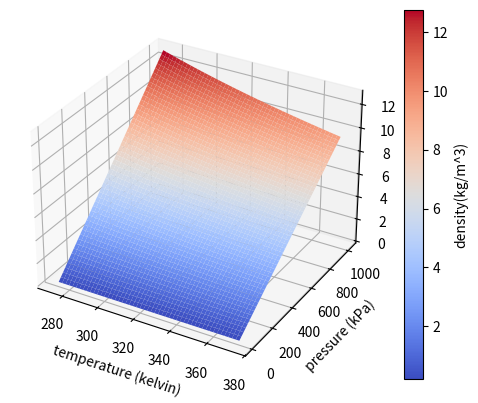

Reproduce this figure in Python.
# Homework 4, Problem 1 a, b, and c
import numpy as np
import matplotlib.pyplot as plt
from matplotlib import cm

C_TO_K = 273.15
ATM_TO_PA = 101325
R = 287


def get_T_P_ranges(rho_ref_ratio, rho_la_ratio, range_variable, range_variable_name, reference_variable_name):
    print(f'Calculating range of {range_variable_name}')

    things = []

    ratios = [rho_ref_ratio, rho_la_ratio]
    labels = ['rho_igm vs. rho_ref', 'rho_igm vs. rho_la']

    for r, label in zip(ratios, labels):
        for ratio, thing in zip(r, range_variable):
            if (ratio <= 1.02) & (ratio >= 0.98):
                things.append(thing)
        print(f'{label} at reference {reference_variable_name}')
        print(f'min {range_variable_name} = {np.min(things)}')
        print(f'max {range_variable_name} = {np.max(things)}')


def problem_1a():
    # the cell below this one will make your 3D (X,Y,Z) plot - all you need to do is define
    # the appropriate variables here. T = temperature range; P = pressure range; R = constant
    T = np.linspace(0 + C_TO_K, 100 + C_TO_K, 1000)
    P = np.linspace(0.1 * ATM_TO_PA, 10 * ATM_TO_PA, 1000)

    fig, ax = plt.subplots(subplot_kw={'projection': '3d'})
    X = T
    Y = P
    X, Y = np.meshgrid(X, Y)
    Z = (Y / (R * X))

    surf = ax.plot_surface(X, Y * 0.001, Z, cmap=cm.coolwarm)
    plt.xlabel('temperature (kelvin)')
    plt.ylabel('pressure (kPa)')
    fig.colorbar(surf, label='density(kg/m^3)')

    plt.show()

    return T, P, Z, ax, fig


def problem_1b():
    # part b: air density
    temp_ref = 25 + C_TO_K
    P_ref = 100000
    rho_ref = P_ref / (R * temp_ref)

    print(f'ref. density = {rho_ref} kg/m^3')

    # part b: thermal expansion coefficient
    alpha_not = 1 / temp_ref
    beta_not = 1 / P_ref

    print(f'alpha_not = {alpha_not} K^-1')
    print(f'beta_not = {beta_not} Pa^-1')

    return rho_ref, temp_ref, P_ref, alpha_not, beta_not


def problem_1c(T, P, temp_ref, P_ref, rho_ref, alpha_not, beta_not):
    # use this setup to help with part c. this is the bare minimum -
    # you'll need to calculate all the relevant variables from part b first, then the relevant density ratio.
    # use np.min and np.max to find min/max values for temps and pressures

    # first determine what temperatures at reference pressure:
    # calculate density for IGM at P_ref, then calculate the ratio of rho_igm to rho_ref
    rho_igm_Pref = P_ref / (R * T)
    rr1 = rho_igm_Pref / rho_ref

    # calculate density for linear approximation given by 4.34 and calc ratios to rho_igm_Pref
    rho_la = rho_ref - (rho_ref * alpha_not * (T - temp_ref)) + (rho_ref * beta_not * (P - P_ref))
    rr2 = rho_igm_Pref / rho_la

    get_T_P_ranges(rr1, rr2, range_variable=T, range_variable_name='temperature', reference_variable_name='pressure')

    # now determine what pressure range at reference temperature
    # calculate density for IGM at T_ref and calc ratio of rho_igm to rho_ref
    rho_igm_Tref = P / (R * temp_ref)
    rr3 = rho_igm_Tref / rho_ref

    # density for linear approximation given by 4.34 already calculated, just calc ratios to rho_igm_Tref
    rr4 = rho_igm_Tref / rho_la

    get_T_P_ranges(rr3, rr4, range_variable=P, range_variable_name='pressure', reference_variable_name='temperature')


def problem_1c_ambitious(T, P, Z, rho_ref, alpha_not, beta_not, temp_ref, P_ref, ax, fig):
    rr1 = Z / rho_ref

    rho_la = rho_ref - (rho_ref * alpha_not * (T - temp_ref)) + (rho_ref * beta_not * (P - P_ref))
    print(rho_la)
    rr2 = Z / rho_la
    print(rr2.shape)

    ratios = [rr1, rr2]

    temps, pressures = [], []
    igm_rhos = []

    k = 0
    m = 0
    for r in ratios:
        for i in np.arange(len(T)):
            for j in np.arange(len(P)):
                if (r[i, j] <= 1.02) & (r[i, j] >= 0.98):
                    temps.append(T[i, j])
                    pressures.append(P[i, j])
                    igm_rhos.append(Z[i, j])
                    k = i
                    m = j


        print(f'min, max temperatures: {np.min(temps)}, {np.max(temps)}')
        print(f'min, max pressures: {np.min(pressures)}, {np.max(pressures)}')
    print(k, m)
    A = np.array((temps, pressures, igm_rhos), dtype=float)
    temps = np.array(temps)
    pressures = np.array(pressures)
    igm_rhos = np.array(igm_rhos)
    print(igm_rhos.shape)
    # subT = np.reshape(temps, [k, m])
    # subP = np.reshape(pressures, [k, m])
    # subZ = np.reshape(igm_rhos, [k, m])

    # subX, subY = np.meshgrid(subT, subP)


def main():
    T, P, Z, ax, fig = problem_1a()
    rho_ref, temp_ref, P_ref, alpha_not, beta_not = problem_1b()
    problem_1c(T, P, temp_ref, P_ref, rho_ref, alpha_not, beta_not)

    # problem_1c_ambitious(T, P, Z, rho_ref, alpha_not, beta_not, temp_ref, P_ref, ax, fig)


if __name__ == '__main__':
    main()

"""For problem 4.3 part b: "Give a proper mathematical statement for the transient problem...", write your answer as a list:

- Model Domain - the domain of the mathematical model (range of variables in coordinate system)

- Coordinate system = cartesian, cylindrical, spherical, etc.

- Mathematical (differential) equation = appropriate mathematical model

- Initial conditions = condition at time=0 i.e. T(x,t=0)=

- Boundary conditions = conditions at boundaries, looks something like this: T(x=0,t=0)= ..... ; T(x=L,t=0)= .....,

- Properties and parameters = self-explanatory


"""
